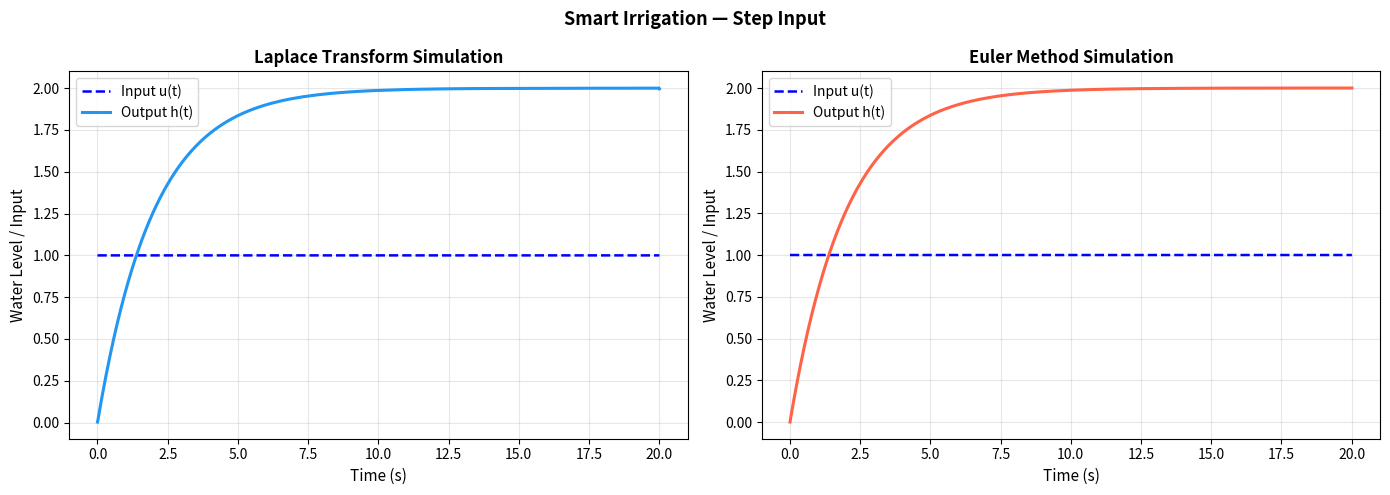
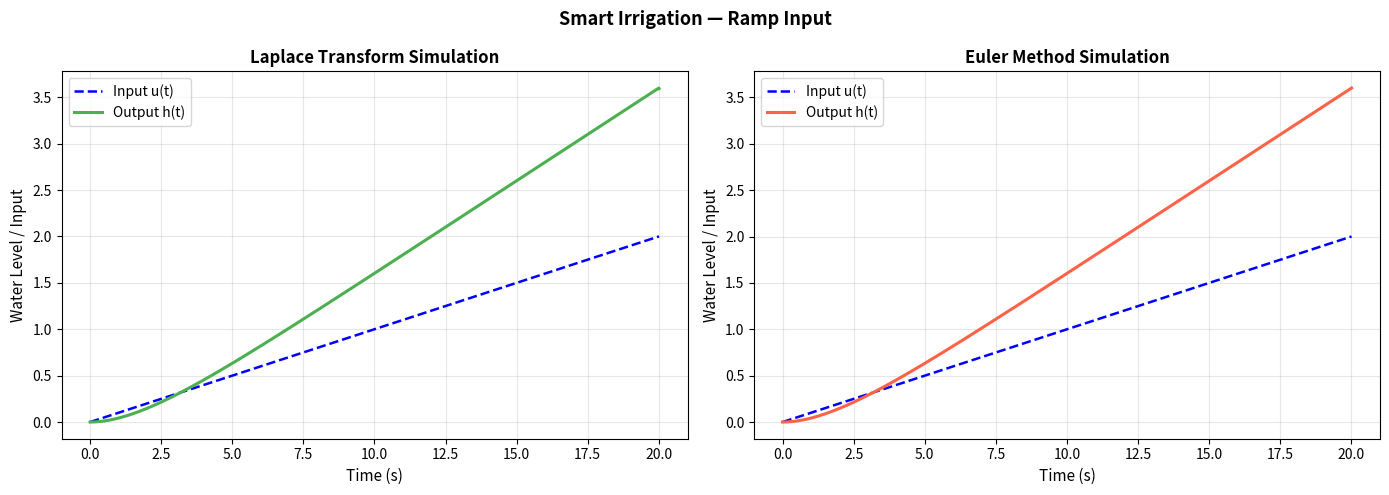
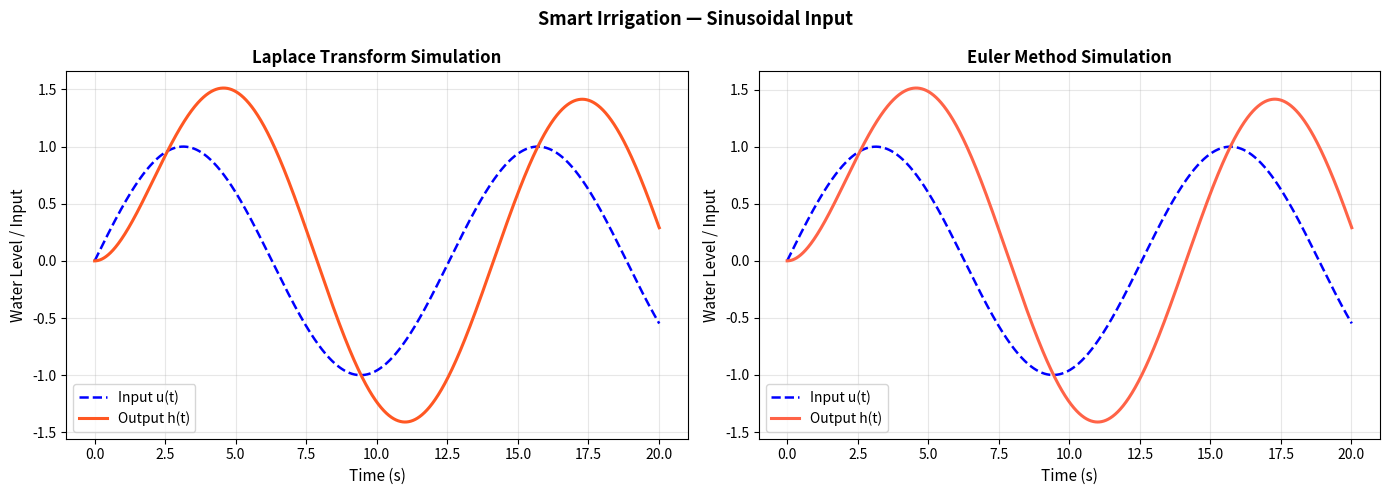
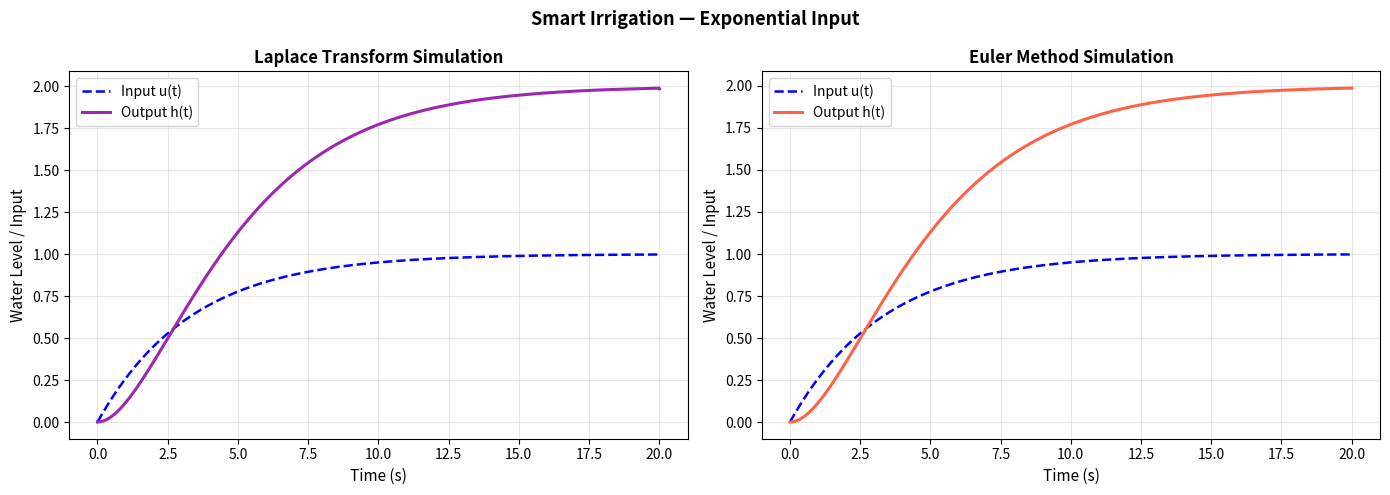
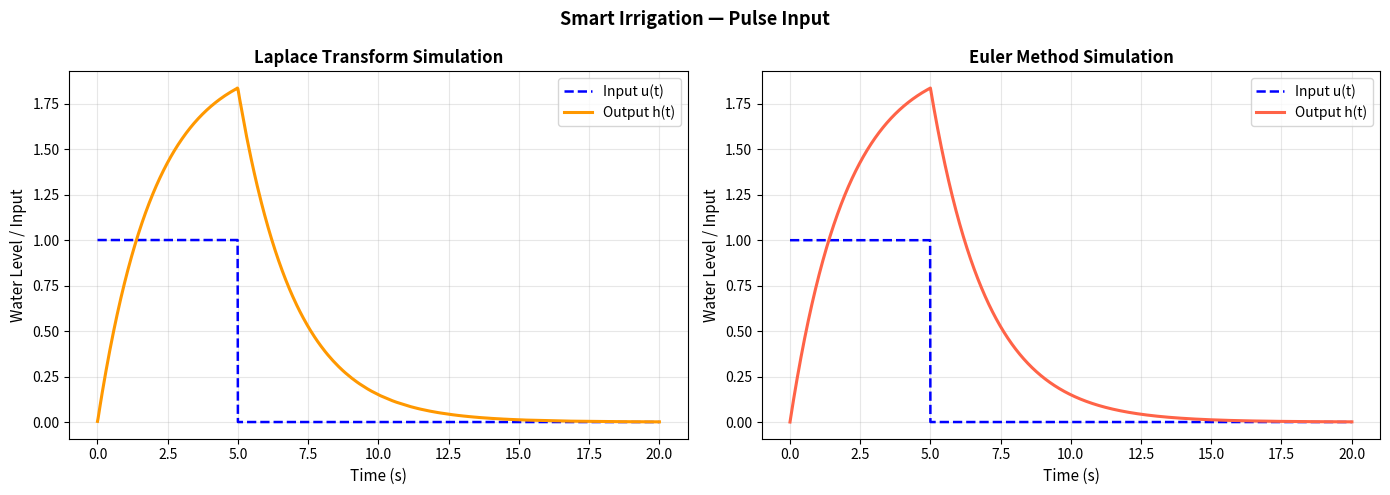

Write the Python code that produced these figures, in order.
import numpy as np
import matplotlib.pyplot as plt

class SmartIrrigation:
    def __init__(self, a=0.5, b=1.0, t_max=20, dt=0.01):
        self.a = a
        self.b = b
        self.t_max = t_max
        self.dt = dt
        self.t = np.arange(0, t_max + dt, dt)

    def u_step(self):
        return np.ones_like(self.t)

    def u_ramp(self):
        return 0.1 * self.t

    def u_sin(self):
        return np.sin(0.5 * self.t)

    def u_exponential(self): 
        return 1 - np.exp(-0.3 * self.t)

    def u_pulse(self):
        return np.where(self.t < 5, 1.0, 0.0)

    def laplace_transform(self, f, s):
        integrand = f * np.exp(-s * self.t)
        integral = np.sum((integrand[:-1] + integrand[1:]) / 2.0) * self.dt
        return integral
    
        # total_area = 0
        # for i in range(len(integrand) - 1):
        #     left_height = integrand[i]
        #     right_height = integrand[i+1]
        #     average_height = (left_height + right_height) / 2.0
        #     total_area += average_height * dt


    def inverse_laplace(self, s_list, F_s_values):
        delta_W = s_list[1].imag - s_list[0].imag
        h = np.zeros_like(self.t)
        
        for i, t_val in enumerate(self.t):
            term = F_s_values * np.exp(s_list * t_val)
            h[i] = (delta_W / (2 * np.pi)) * np.sum(term).real
        return h

    def H_s(self, s, U_s):
        factor = (self.b / (s + self.a)) * U_s
        return factor

    def steady_state(self, h):
        """Mean of last 5% of signal."""
        idx = max(1, int(0.05 * len(h)))
        return np.mean(h[-idx:])

    def time_constant(self, h):
        """Time to first reach 63.2% of steady-state."""
        h_ss = self.steady_state(h)
        target = 0.632 * h_ss
        
        if h_ss == 0 or (h_ss > 0 and np.max(h) < target):
            return 0.0
            
        for i, val in enumerate(h):
            # if (h_ss > 0 and val >= target) or (h_ss < 0 and val <= target):
             if (h_ss > 0 and val >= target):
                return self.t[i]
        return 0.0

    def rise_time(self, h):
        """Time to go from 10% to 90% of steady-state."""
        h_ss = self.steady_state(h)
        if h_ss == 0:
            return 0.0
            
        low_target = 0.10 * h_ss
        high_target = 0.90 * h_ss
        t_low, t_high = None, None
        
        for i, val in enumerate(h):
            if t_low is None and ((h_ss > 0 and val >= low_target) or (h_ss < 0 and val <= low_target)):
                t_low = self.t[i]
            if t_high is None and ((h_ss > 0 and val >= high_target) or (h_ss < 0 and val <= high_target)):
                t_high = self.t[i]
                
        if t_low is not None and t_high is not None:
            return t_high - t_low
        return 0.0

    def settling_time(self, h):
        """Time after which h(t) stays permanently within ±2% of h_ss."""
        h_ss = self.steady_state(h)
        if h_ss == 0:
            return 0.0
            
        upper_bound = h_ss * 1.02
        lower_bound = h_ss * 0.98
        
        for i in range(len(h) - 1, -1, -1):
            if h[i] > upper_bound or h[i] < lower_bound:
                if i + 1 < len(self.t):
                    return self.t[i + 1]
                else:
                    return self.t[-1]
        return 0.0

    def overshoot(self, h):
        """Percentage overshoot: (h_max - h_ss) / h_ss * 100."""
        h_ss = self.steady_state(h)
        if h_ss <= 0:
            return 0.0
            
        max_val = np.max(h)
        if max_val > h_ss:
            return ((max_val - h_ss) / h_ss) * 100.0
        return 0.0

    def compute_metrics(self, h):
        return {
            "steady_state":  self.steady_state(h),
            "time_constant": self.time_constant(h),
            "rise_time":     self.rise_time(h),
            "settling_time": self.settling_time(h),
            "overshoot_%":   self.overshoot(h),
        }

    def euler_simulate(self, u):
        """
        Euler method for dh/dt = -a*h(t) + b*u(t)
        h[n+1] = h[n] + dt * (-a*h[n] + b*u[n])
        """
        h = np.zeros_like(self.t)
        for n in range(len(self.t) - 1):
            dhdt = -self.a * h[n] + self.b * u[n]
            h[n + 1] = h[n] + self.dt * dhdt
        return h


# Initialise system
system = SmartIrrigation(a=0.5, b=1.0, t_max=20, dt=0.01)

inputs = {
    "Step Input":        system.u_step(),
    "Ramp Input":        system.u_ramp(),
    "Sinusoidal Input":  system.u_sin(),
    "Exponential Input": system.u_exponential(),
    "Pulse Input":       system.u_pulse(),
}

# # Bromwich contour parameters setup
# c = 1.0 
# W = 100.0
# N = 5000
# delta_w = 2 * W / N
# omega = -W + np.arange(N) * delta_w
# s_list = c + 1j * omega

# Bromwich contour parameters setup
c = 0.25  
W = 100.0
N = 2000  
delta_w = 2 * W / N
omega = -W + np.arange(N) * delta_w
s_list = c + 1j * omega



colors = ['#2196F3', '#4CAF50', '#FF5722', '#9C27B0', '#FF9800']

for idx, (name, u) in enumerate(inputs.items()):
    print(f"Processing: {name}...")

    # --- Laplace ---
    U_s_vals = np.array([system.laplace_transform(u, s) for s in s_list])
    H_s_vals = system.H_s(s_list, U_s_vals)
    h_laplace = system.inverse_laplace(s_list, H_s_vals)
    
    print(f"\n  ► {name}")
    metrics = system.compute_metrics(h_laplace)
    
    for k, v in metrics.items():
        if isinstance(v, float):
            print(f"      {k.replace('_',' ').title():<22}: {v:.4f}")
        else:
            print(f"      {k.replace('_',' ').title():<22}: {v}")


    # --- Euler ---
    h_euler = system.euler_simulate(u)


    # --- Plot ---
    fig, axes = plt.subplots(1, 2, figsize=(14, 5), sharey=False)
    fig.suptitle(f"Smart Irrigation — {name}", fontsize=13, fontweight='bold')

   # Laplace subplot
    axes[0].plot(system.t, u, 'b--', lw=1.8, label="Input u(t)")
    axes[0].plot(system.t, h_laplace, color=colors[idx], lw=2.2, label="Output h(t)")
    axes[0].set_title("Laplace Transform Simulation", fontweight='bold')
    axes[0].set_xlabel("Time (s)", fontsize=11)
    axes[0].set_ylabel("Water Level / Input", fontsize=11)
    axes[0].legend(fontsize=10)
    axes[0].grid(True, alpha=0.3)

    # Euler subplot
    axes[1].plot(system.t, u, 'b--', lw=1.8, label="Input u(t)")
    axes[1].plot(system.t, h_euler, color='tomato', lw=2.2, label="Output h(t)")
    axes[1].set_title("Euler Method Simulation", fontweight='bold')
    axes[1].set_xlabel("Time (s)", fontsize=11)
    axes[1].set_ylabel("Water Level / Input", fontsize=11)
    axes[1].legend(fontsize=10)
    axes[1].grid(True, alpha=0.3)

    plt.tight_layout()
    plt.show()
